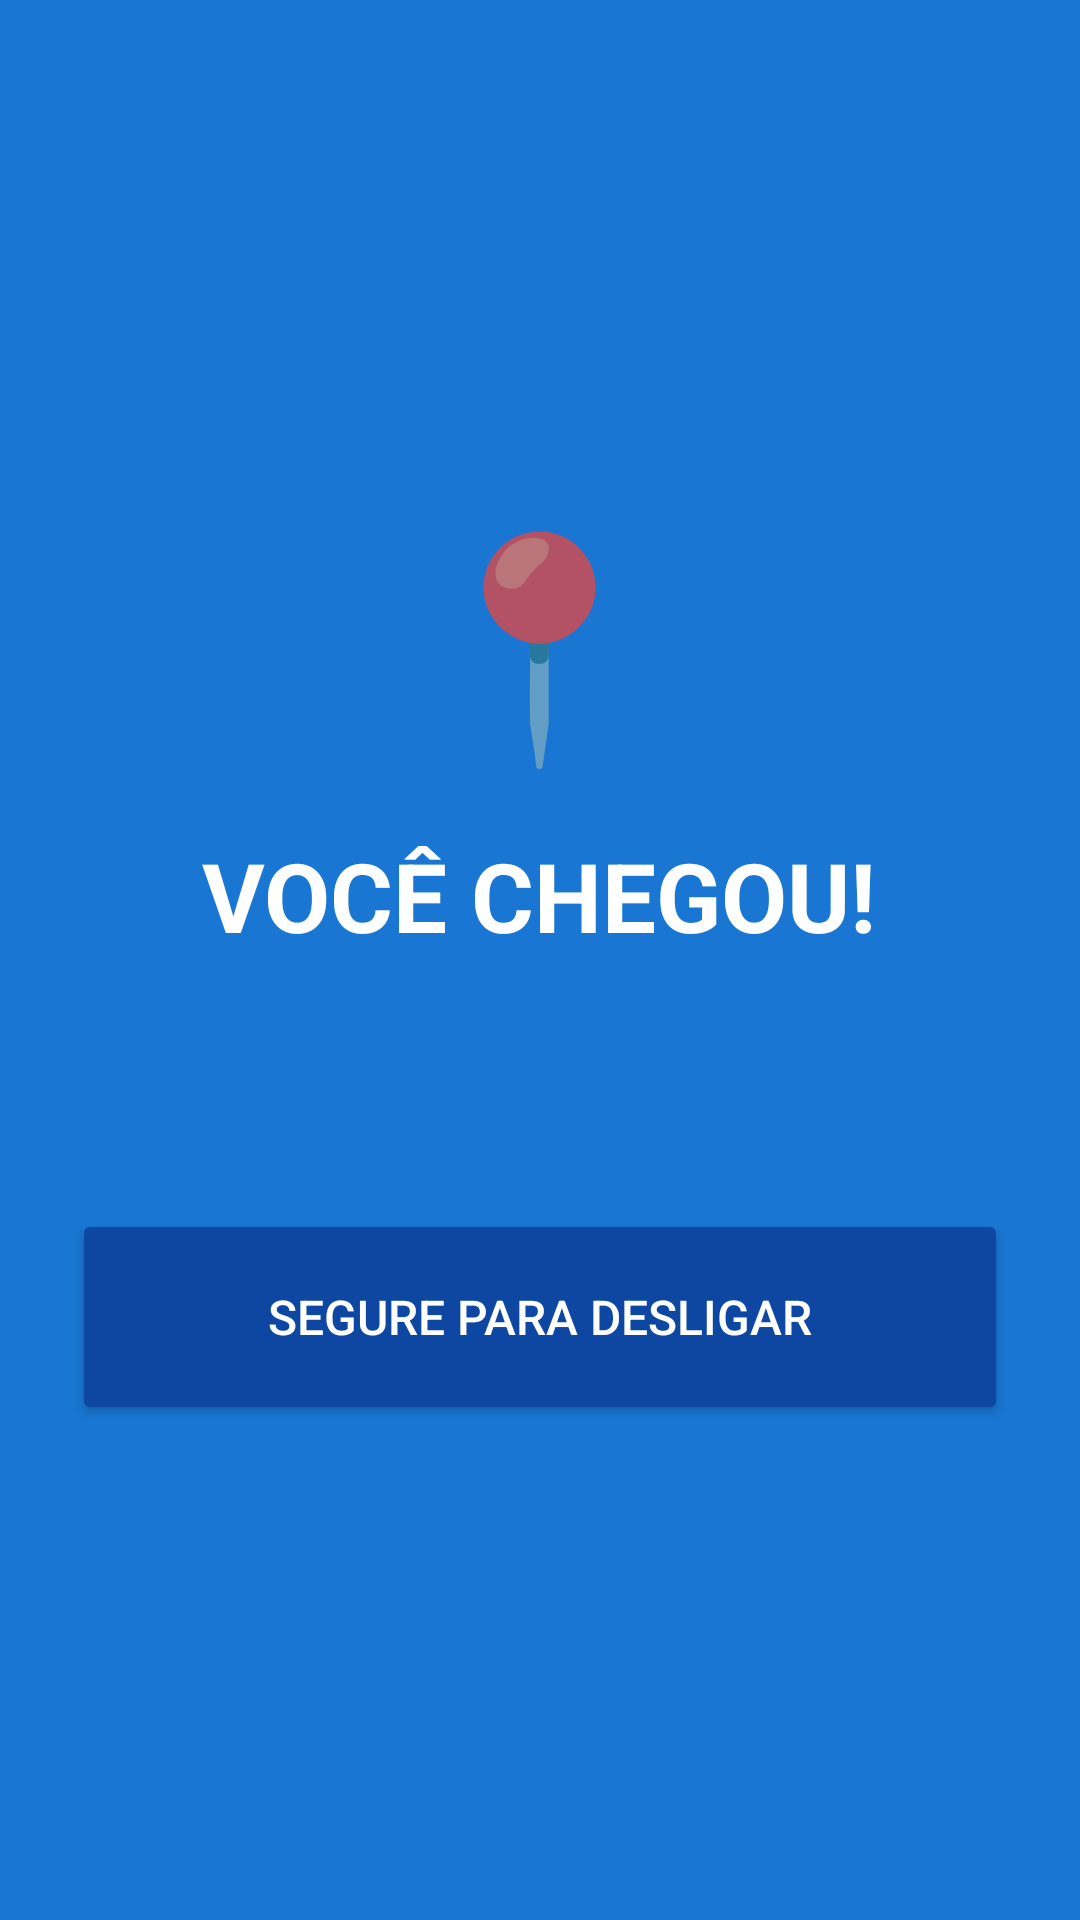

Produce the Android XML layout that renders to this screen, including the resource entries it uses.
<!-- AndroidManifest.xml: activity theme Theme.AlarmeChegada.Alarm -->
<!-- res/layout/activity_location_alarm.xml -->
<?xml version="1.0" encoding="utf-8"?>
<LinearLayout xmlns:android="http://schemas.android.com/apk/res/android"
    android:layout_width="match_parent"
    android:layout_height="match_parent"
    android:orientation="vertical"
    android:gravity="center"
    android:padding="24dp"
    android:background="@color/azul_localizacao">

    <TextView
        android:layout_width="wrap_content"
        android:layout_height="wrap_content"
        android:text="📍"
        android:textSize="72sp" />

    <TextView
        android:layout_width="wrap_content"
        android:layout_height="wrap_content"
        android:text="VOCÊ CHEGOU!"
        android:textColor="@color/white"
        android:textSize="32sp"
        android:textStyle="bold"
        android:layout_marginTop="16dp" />

    <TextView
        android:id="@+id/txtNomeLocal"
        android:layout_width="wrap_content"
        android:layout_height="wrap_content"
        android:textColor="@color/white"
        android:textSize="20sp"
        android:alpha="0.9"
        android:layout_marginTop="8dp" />

    <Button
        android:id="@+id/btnSegurarDesligar"
        android:layout_width="match_parent"
        android:layout_height="72dp"
        android:layout_marginTop="48dp"
        android:text="Segure para desligar"
        android:textSize="16sp"
        android:backgroundTint="@color/azul_localizacao_escuro"
        android:textColor="@color/white" />

</LinearLayout>
<!-- resources referenced by this layout -->
<resources>
  <color name="azul_localizacao">#1976D2</color>
  <color name="azul_localizacao_escuro">#0D47A1</color>
  <color name="white">#FFFFFF</color>
  <style name="Theme.AlarmeChegada.Alarm" parent="Theme.AppCompat.NoActionBar">
          <item name="android:windowBackground">@color/azul_localizacao</item>
          <item name="android:windowFullscreen">true</item>
          <item name="android:windowNoTitle">true</item>
      </style>
</resources>
